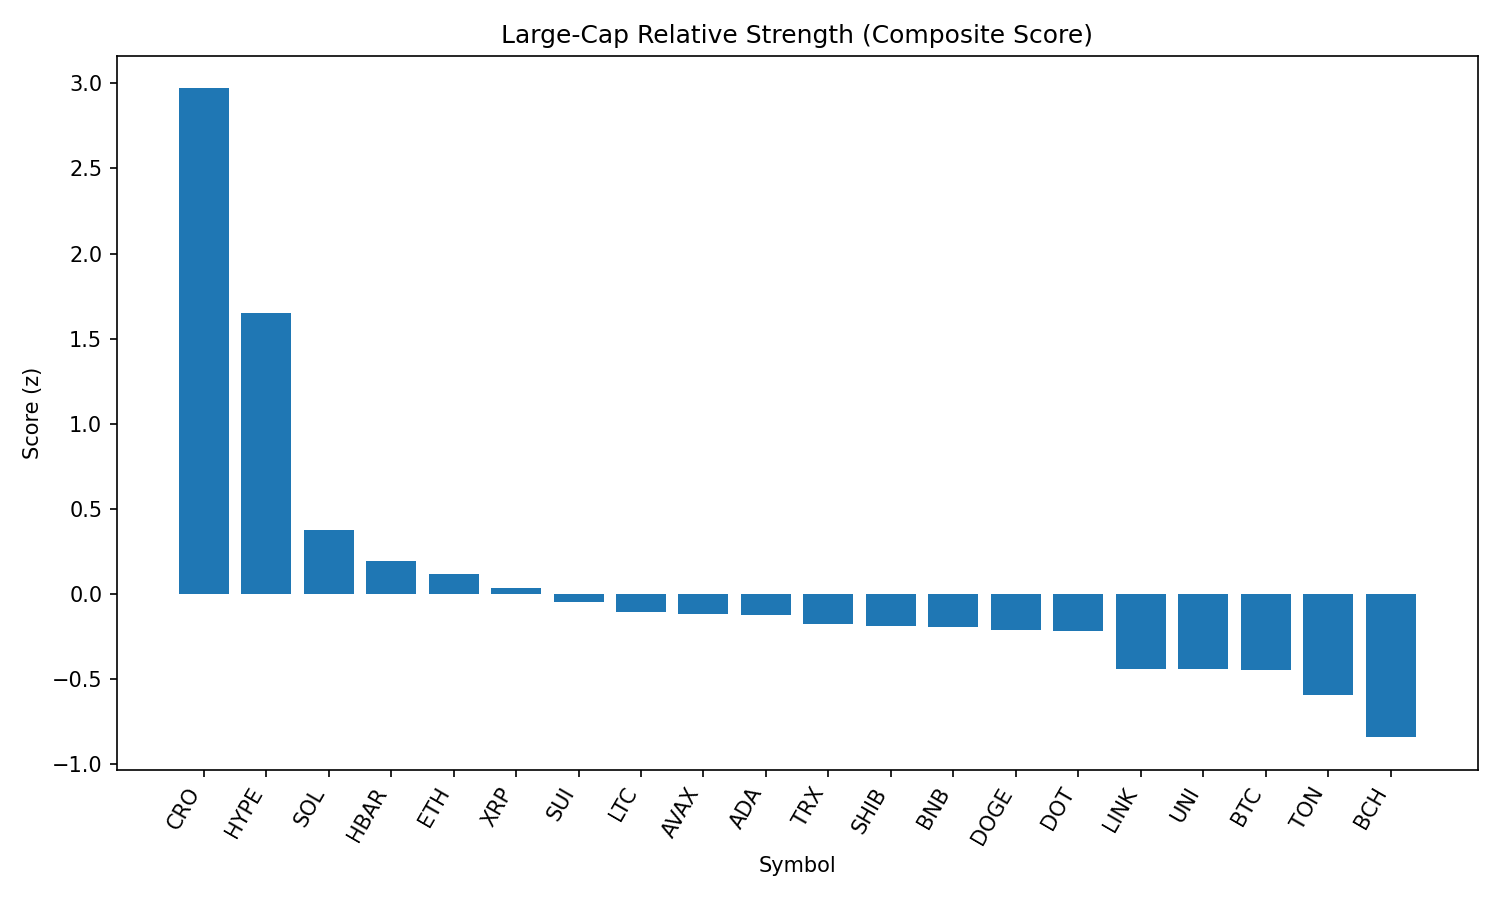

Data behind this chart, as committed beside it:
rank, name, symbol, price, pct_1h, pct_24h, pct_7d, pct_1h_vs_btc, pct_24h_vs_btc, pct_7d_vs_btc, market_cap_rank, market_cap, volume_usd, score
1, Cronos, CRO, 0.2042, 0.7963, 27.65, 44, 0.8635, 30.06, 47.24, 30, 6926068810, 594479268, 2.969
2, Hyperliquid, HYPE, 47.6, 1.793, 4.597, 13.63, 1.86, 7.013, 16.86, 14, 15901650392, 482517474, 1.65
3, Solana, SOL, 193.3, 0.7134, -1.697, 9.024, 0.7806, 0.7194, 12.26, 6, 104703020978, 9794557748, 0.3768
4, Hedera, HBAR, 0.2383, 0.5212, 0.4035, 1.118, 0.5885, 2.819, 4.35, 22, 10120929579, 353043893, 0.1966
5, Ethereum, ETH, 4532, 0.2624, -1.191, 9.256, 0.3296, 1.225, 12.49, 2, 548592167371, 52897910838, 0.12
6, XRP, XRP, 2.96, 0.2945, 0.2568, 1.485, 0.3617, 2.673, 4.718, 3, 175877535871, 6773219895, 0.03704
7, Sui, SUI, 3.41, 0.4256, -1.439, -1.873, 0.4929, 0.9772, 1.36, 20, 11993835075, 1666593117, -0.04758
8, Litecoin, LTC, 113, 0.1122, 0.974, -0.7563, 0.1794, 3.39, 2.476, 26, 8642625393, 789616215, -0.1062
9, Avalanche, AVAX, 23.8, 0.1048, -0.8908, 4.836, 0.1721, 1.525, 8.069, 24, 10067750557, 737911295, -0.1195
10, Cardano, ADA, 0.8567, 0.3091, -1.358, -1.535, 0.3763, 1.058, 1.698, 11, 31304813400, 2067965640, -0.1214
11, TRON, TRX, 0.3502, 0.09399, -0.2572, 0.2964, 0.1612, 2.159, 3.529, 9, 33150912657, 1479393256, -0.1758
12, Shiba Inu, SHIB, 1.233e-05, 0.03418, 0.1066, 0.822, 0.1014, 2.523, 4.055, 29, 7281402259, 298445269, -0.1885
13, BNB, BNB, 852.6, 0.09455, -1.408, 3.012, 0.1618, 1.008, 6.244, 5, 118791619227, 2040662833, -0.1938
14, Dogecoin, DOGE, 0.2146, 0.1609, -1.71, 0.5833, 0.2282, 0.7055, 3.816, 10, 32394127693, 2907052365, -0.2103
15, Polkadot, DOT, 3.83, 0.0388, -0.5122, 1.304, 0.106, 1.904, 4.537, 35, 5839691432, 377593118, -0.2146
16, Chainlink, LINK, 24.12, -0.1533, -1.158, -0.8793, -0.08607, 1.258, 2.353, 13, 16367449098, 1996195767, -0.4381
17, Uniswap, UNI, 9.75, 0.06453, -2.54, -4.642, 0.1318, -0.1245, -1.41, 34, 5873419593, 532340386, -0.4408
18, Bitcoin, BTC, 109738, -0.06724, -2.416, -3.233, 0.0, 0.0, 0.0, 1, 2185988755845, 54426326056, -0.4475
19, Toncoin, TON, 3.12, -0.1843, -2.678, -2.629, -0.117, -0.2616, 0.6035, 27, 8024605943, 198028184, -0.5945
20, Bitcoin Cash, BCH, 535.6, -0.3535, -4.431, -3.126, -0.2863, -2.015, 0.107, 21, 10673127467, 232189624, -0.8404
21, Stellar, XLM, 0.3883, -1.23, -1.324, -2.027, -1.163, 1.091, 1.206, 18, 12201349954, 348957719, -1.271
